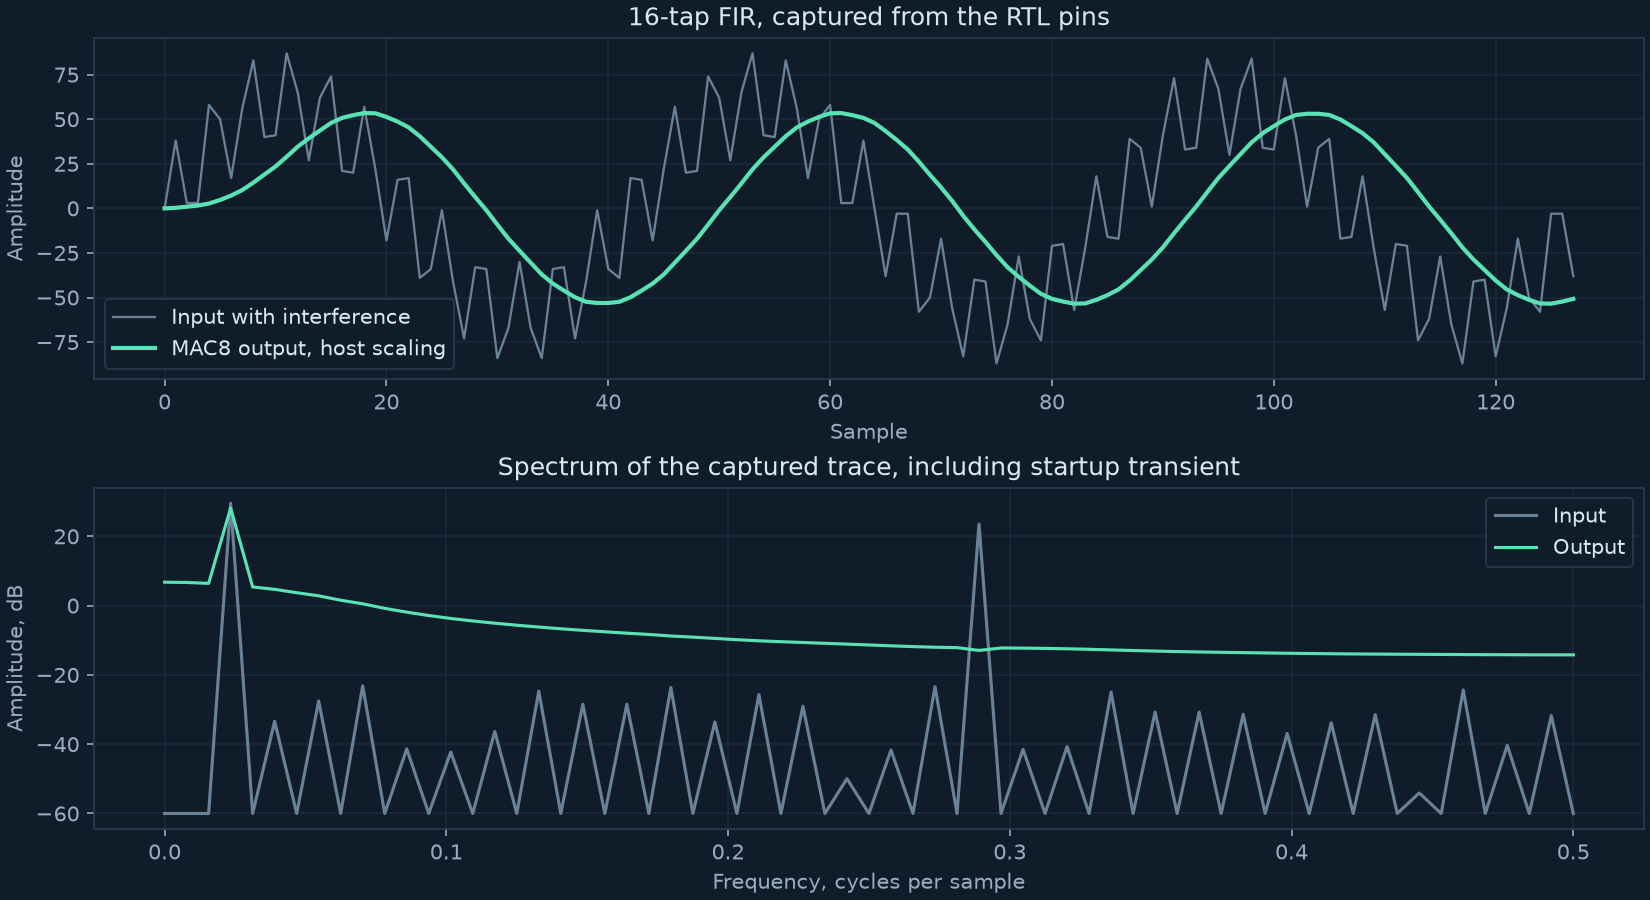

Values plotted in this chart, from the file beside it:
sample, input, baseline_acc24, fused_acc24, output_divided_by_128
0, 0, 0, 0, 0.0
1, 38, 38, 38, 0.2969
2, 3, 117, 117, 0.9141
3, 3, 202, 202, 1.578
4, 58, 348, 348, 2.719
5, 50, 602, 602, 4.703
6, 17, 923, 923, 7.211
7, 56, 1317, 1317, 10.29
8, 83, 1850, 1850, 14.45
9, 40, 2430, 2430, 18.98
10, 41, 3009, 3009, 23.51
11, 87, 3704, 3704, 28.94
12, 65, 4429, 4429, 34.6
13, 27, 5030, 5030, 39.3
14, 62, 5586, 5586, 43.64
15, 74, 6132, 6132, 47.91
16, 21, 6495, 6495, 50.74
17, 20, 6691, 6691, 52.27
18, 57, 6843, 6843, 53.46
19, 22, 6824, 6824, 53.31
20, -18, 6566, 6566, 51.3
21, 16, 6230, 6230, 48.67
22, 17, 5816, 5816, 45.44
23, -39, 5181, 5181, 40.48
24, -34, 4422, 4422, 34.55
25, -1, 3669, 3669, 28.66
26, -41, 2801, 2801, 21.88
27, -73, 1789, 1789, 13.98
28, -33, 815, 815, 6.367
29, -34, -130, -130, -1.016
30, -84, -1170, -1170, -9.141
31, -67, -2181, -2181, -17.04
32, -30, -3048, -3048, -23.81
33, -67, -3901, -3901, -30.48
34, -84, -4744, -4744, -37.06
35, -34, -5398, -5398, -42.17
36, -33, -5903, -5903, -46.12
37, -73, -6382, -6382, -49.86
38, -41, -6706, -6706, -52.39
39, -1, -6792, -6792, -53.06
40, -34, -6792, -6792, -53.06
41, -39, -6706, -6706, -52.39
42, 17, -6382, -6382, -49.86
43, 16, -5903, -5903, -46.12
44, -18, -5398, -5398, -42.17
45, 22, -4744, -4744, -37.06
46, 57, -3901, -3901, -30.48
47, 20, -3048, -3048, -23.81
48, 21, -2181, -2181, -17.04
49, 74, -1170, -1170, -9.141
50, 62, -130, -130, -1.016
51, 27, 815, 815, 6.367
52, 65, 1789, 1789, 13.98
53, 87, 2801, 2801, 21.88
54, 41, 3669, 3669, 28.66
55, 40, 4422, 4422, 34.55
56, 83, 5181, 5181, 40.48
57, 56, 5816, 5816, 45.44
58, 17, 6230, 6230, 48.67
59, 50, 6566, 6566, 51.3
... 68 more rows
